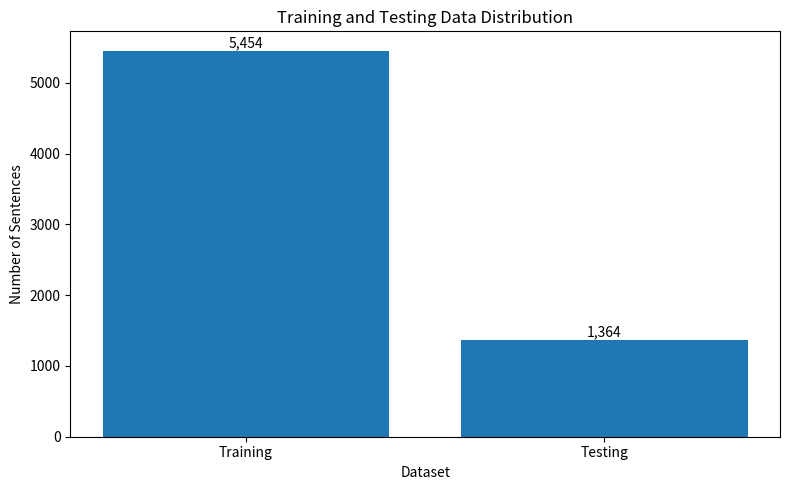

Source code (Python): (Note: this script raises an exception after producing the figure.)
import matplotlib.pyplot as plt

# Dataset sizes
datasets = ["Training", "Testing"]
sentences = [5454, 1364]

# Create bar chart
plt.figure(figsize=(8, 5))

bars = plt.bar(datasets, sentences)

# Title and labels
plt.title("Training and Testing Data Distribution")
plt.xlabel("Dataset")
plt.ylabel("Number of Sentences")

# Display values above bars
for bar, value in zip(bars, sentences):
    plt.text(
        bar.get_x() + bar.get_width() / 2,
        bar.get_height() + 50,
        f"{value:,}",
        ha="center"
    )

# Adjust layout
plt.tight_layout()

# Save graph
plt.savefig(
    "results/figures/train_test_distribution.png",
    dpi=300
)

# Display graph
plt.show()
